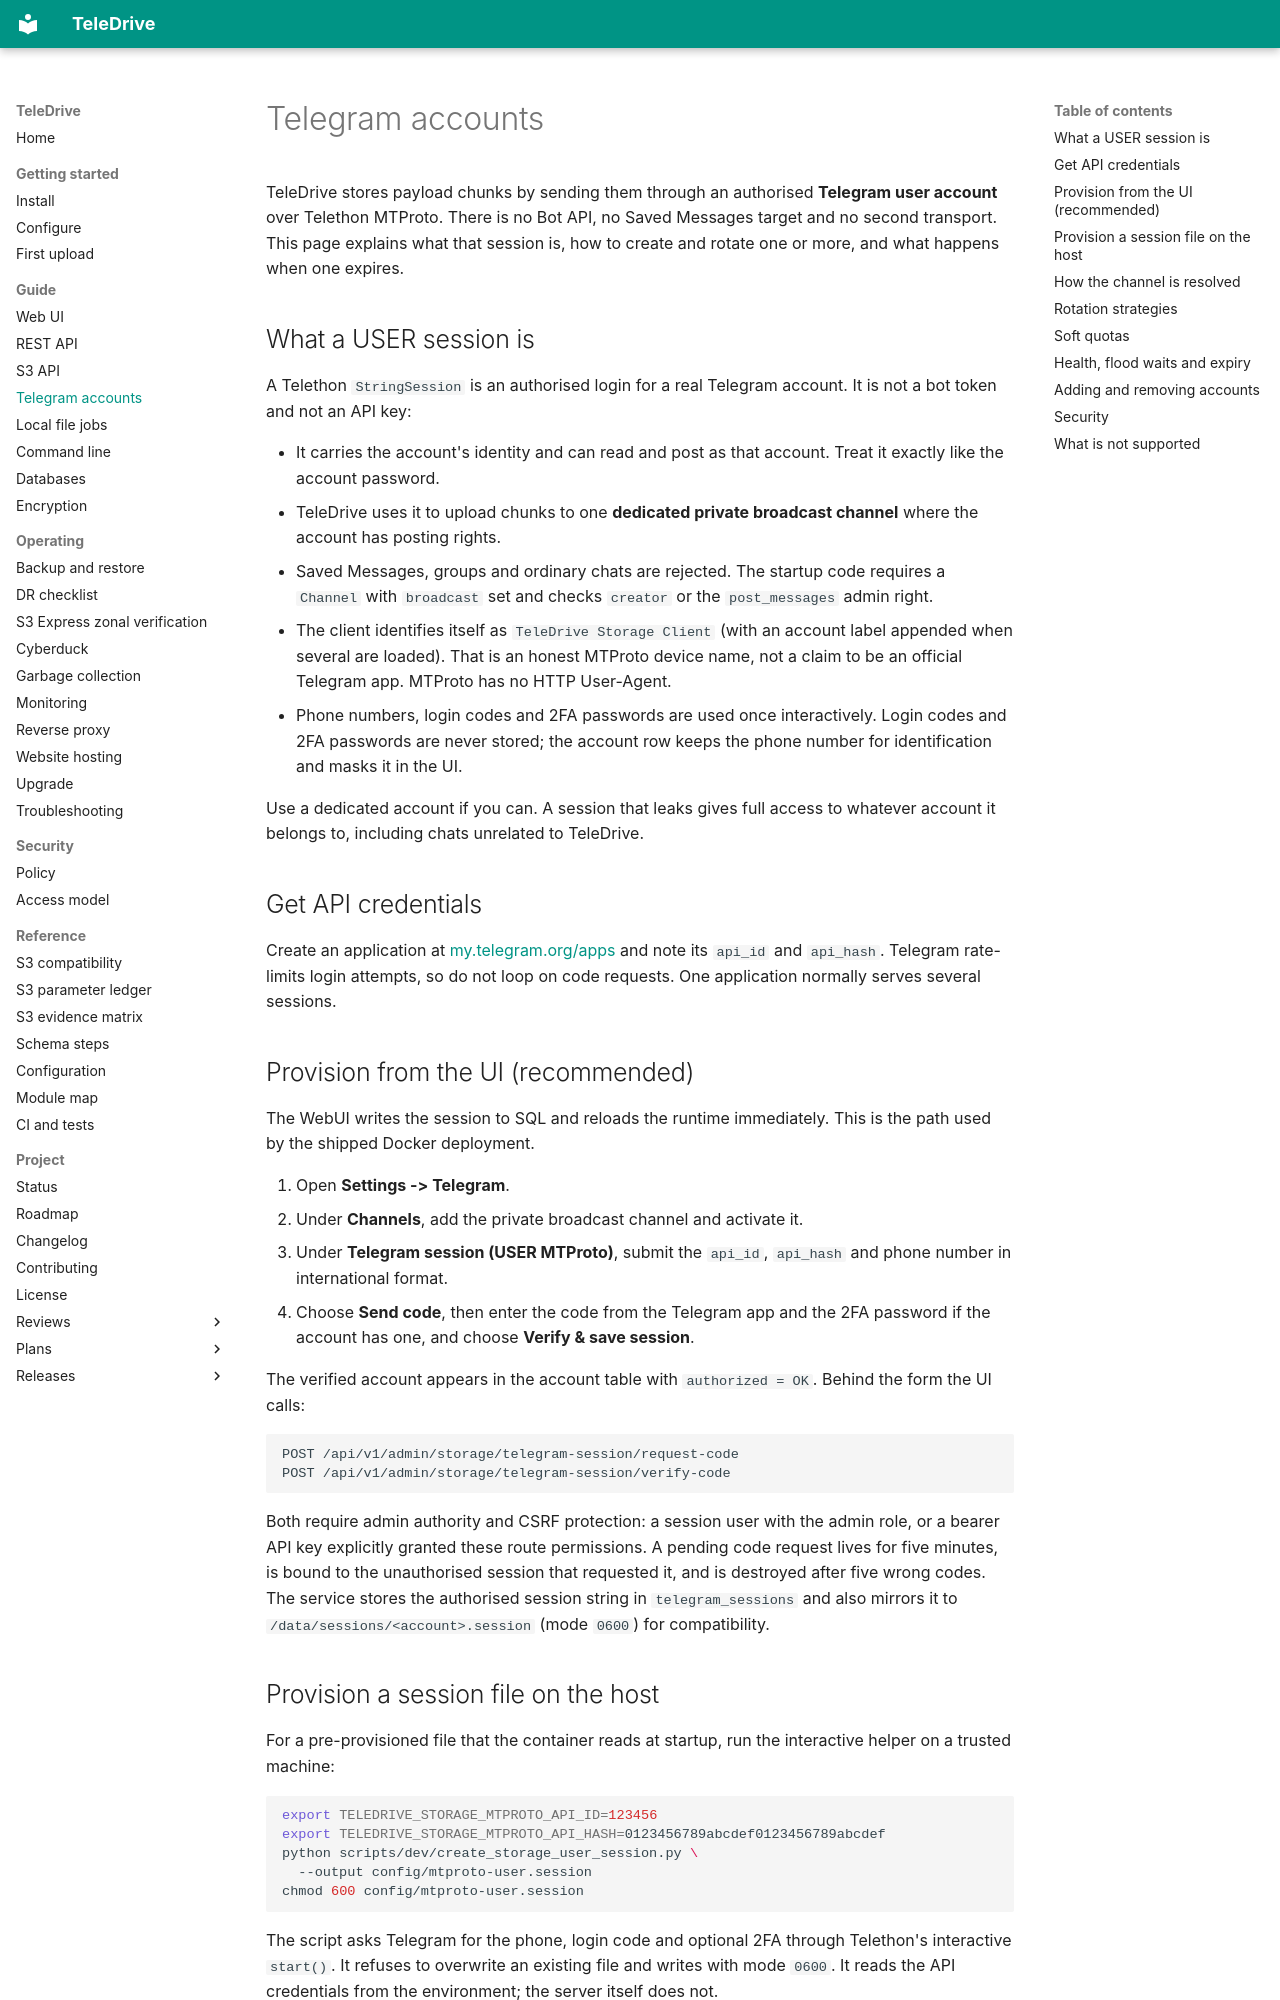

repository: babico/TeleDrive · page: guide/telegram-accounts/index.html · generator: mkdocs

# Telegram accounts

TeleDrive stores payload chunks by sending them through an authorised
**Telegram user account** over Telethon MTProto. There is no Bot API, no
Saved Messages target and no second transport. This page explains what that
session is, how to create and rotate one or more, and what happens when one
expires.

## What a USER session is

A Telethon `StringSession` is an authorised login for a real Telegram account.
It is not a bot token and not an API key:

- It carries the account's identity and can read and post as that account.
  Treat it exactly like the account password.
- TeleDrive uses it to upload chunks to one **dedicated private broadcast
  channel** where the account has posting rights.
- Saved Messages, groups and ordinary chats are rejected. The startup code
  requires a `Channel` with `broadcast` set and checks `creator` or the
  `post_messages` admin right.
- The client identifies itself as `TeleDrive Storage Client` (with an account
  label appended when several are loaded). That is an honest MTProto device
  name, not a claim to be an official Telegram app. MTProto has no HTTP
  User-Agent.
- Phone numbers, login codes and 2FA passwords are used once interactively.
  Login codes and 2FA passwords are never stored; the account row keeps the
  phone number for identification and masks it in the UI.

Use a dedicated account if you can. A session that leaks gives full access to
whatever account it belongs to, including chats unrelated to TeleDrive.

## Get API credentials

Create an application at [my.telegram.org/apps](https://my.telegram.org/apps)
and note its `api_id` and `api_hash`. Telegram rate-limits login attempts, so
do not loop on code requests. One application normally serves several sessions.

## Provision from the UI (recommended)

The WebUI writes the session to SQL and reloads the runtime immediately. This
is the path used by the shipped Docker deployment.

1. Open **Settings -> Telegram**.
2. Under **Channels**, add the private broadcast channel and activate it.
3. Under **Telegram session (USER MTProto)**, submit the `api_id`,
   `api_hash` and phone number in international format.
4. Choose **Send code**, then enter the code from the Telegram app and the 2FA
   password if the account has one, and choose **Verify & save session**.

The verified account appears in the account table with `authorized = OK`.
Behind the form the UI calls:

```text
POST /api/v1/admin/storage/telegram-session/request-code
POST /api/v1/admin/storage/telegram-session/verify-code
```

Both require admin authority and CSRF protection: a session user with the admin role, or a bearer API key explicitly granted these route permissions. A pending code request lives
for five minutes, is bound to the unauthorised session that requested it, and
is destroyed after five wrong codes. The service stores the authorised
session string in `telegram_sessions` and also mirrors it to
`/data/sessions/<account>.session` (mode `0600`) for compatibility.
